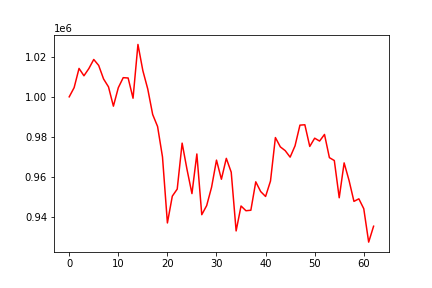

Values plotted in this chart, from the file beside it:
, 0
0, 1000000
1, 1004604
2, 1014210
3, 1010528
4, 1014134
5, 1018694
6, 1015713
7, 1008931
8, 1004985
9, 995333
10, 1004570
11, 1009588
12, 1009424
13, 999304
14, 1026206
15, 1013090
16, 1003899
17, 991170
18, 985148
19, 969927
20, 936907
21, 950315
22, 953858
23, 976837
24, 963597
25, 951590
26, 971417
27, 941039
28, 945594
29, 954789
30, 968338
31, 958772
32, 969224
33, 962308
34, 932923
35, 945399
36, 943021
37, 943269
38, 957491
39, 952617
40, 950154
41, 957877
42, 979627
43, 974976
44, 973074
45, 969827
46, 975485
47, 985839
48, 986030
49, 975188
50, 979312
51, 977869
52, 981181
53, 969581
54, 968134
55, 949510
56, 966955
57, 958198
58, 947701
59, 948978
... 3 more rows
